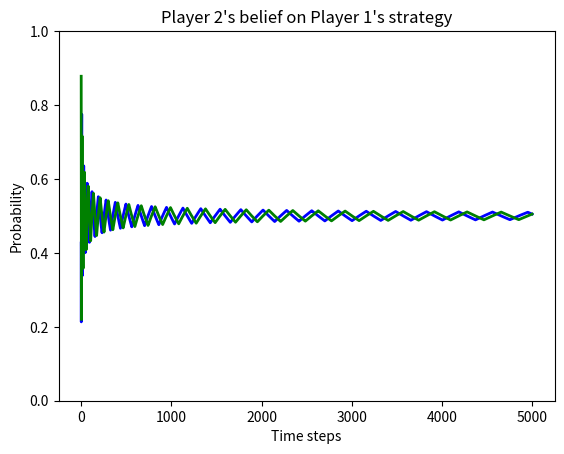

The matplotlib source for this figure:
from __future__ import division
import numpy as np


class NormalFormGame_2P:
    players = [0, 1]

    def __init__(self, payoffs):
        payoffs_ndarray = np.array(payoffs)
        if payoffs_ndarray.ndim == 3:  # bimatrix game
            self.bimatrix = payoffs_ndarray
            self.matrices = [payoffs_ndarray[:, :, 0],
                             payoffs_ndarray[:, :, 1].T]
        elif payoffs_ndarray.ndim == 2:  # symmetric game
            try:
                self.bimatrix = np.dstack((payoffs_ndarray, payoffs_ndarray.T))
            except ValueError:
                raise Exception('a symmetric game must be a square array')
            self.matrices = [payoffs_ndarray, payoffs_ndarray]
        else:
            raise Exception('the game must be represented by a bimatrix or a square matrix')


def br_corr(mixed_str, payoff_mat):
    vec = np.dot(payoff_mat, mixed_str)
    return [i for i, value in enumerate(vec) if value == vec.max()]


def random_choice(actions):
    if len(actions) == 1:
        return actions[0]
    else:
        return np.random.choice(actions)


def pure2mixed(size, index):
    vec = np.zeros(size)
    vec[index] = 1.0
    return vec


class Players:
    def __init__(self, normal_form_game_2p):
        self.players = normal_form_game_2p.players
        self.matrices = normal_form_game_2p.matrices
        self.num_actions = [
            self.matrices[player].shape[0] for player in self.players
            ]

    def init_beliefs(self):
        self.current_beliefs = [
            np.random.dirichlet(np.ones(self.num_actions[player]))
            for player in self.players
            ]

    def play(self):
        actions = [
            random_choice(
                br_corr(self.current_beliefs[player], self.matrices[player])
                )
            for player in self.players
            ]
        self.pure_actions = actions
        self.mixed_actions = [
            pure2mixed(self.num_actions[player], actions[player])
            for player in self.players
            ]


class FictitiousPlayUpdatingPlayers(Players):
    def update_beliefs(self, t):
        self.current_beliefs = [
            self.current_beliefs[player] +
            (1/(t+2)) * (self.mixed_actions[1-player] - self.current_beliefs[player])
            for player in self.players
            ]


class FictitiousPlay:
    def __init__(self, players):
        self.players = players

    def __call__(self, num_ts):
        self.players.init_beliefs()
        for t in range(num_ts):
            yield self.players.current_beliefs
            self.players.play()
            self.players.update_beliefs(t)


def main():
    MATCHING_PENNIES = [[( 1, -1), (-1,  1)],
                        [(-1,  1), ( 1, -1)]]

    CUSTOM_GAME =       [[( 1, 0), (3,  2)],
                        [(2,  1), ( 4, 0)]]


    COORDINATION_GAME = [[4, 0],
                         [3, 2]]

    T = 5000
    TRIALS = 1
    num_bins = 10

    g = NormalFormGame_2P(MATCHING_PENNIES)
    # g = NormalFormGame_2P(COORDINATION_GAME)
    players = FictitiousPlayUpdatingPlayers(g)

    fp = FictitiousPlay(players)

    if TRIALS <= 1:  # Plot a pair of trajectories of beliefs up to T-1
        belief_seqs = [[beliefs[player][1] for player in players.players]
                       for beliefs in fp(T)]

        fig, ax = plt.subplots()
        #ax.set_color_cycle(['b', 'g'])
        ax.set_prop_cycle(color=['blue', 'green'])
        ax.plot(belief_seqs, linewidth=2)
        ax.set_ylim(0, 1)
        plt.title("Player 2's belief on Player 1's strategy")
        plt.xlabel('Time steps')
        plt.ylabel('Probability')
        plt.savefig('game2.pdf')
        plt.show()


    else:  # Draw a histogram of TRIALS samples of beliefs at T-1
        samples = []
        for i in range(TRIALS):
            samples.append(list(fp(T))[-1][0][1])

        fig, ax = plt.subplots()
        ax.hist(samples, bins=num_bins)
        ax.set_xlim(xmin=0, xmax=1)
        ax.set_xticks([n/10 for n in range(11)])
        plt.show()


if __name__ == '__main__':
    import matplotlib.pyplot as plt

    main()
